Photos from the image-classification dataset "assets" in the GitHub repository SirYorch/mobile-app-zernike-shape-signature. Its 3 classes are: circle, square, triangle.

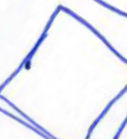
Label: square

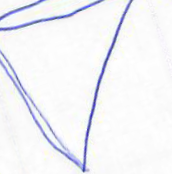
Label: triangle

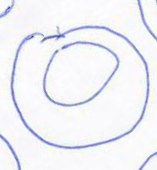
Label: circle

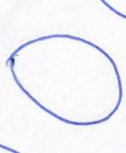
Label: circle

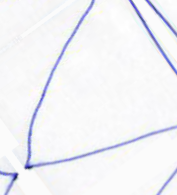
Label: triangle

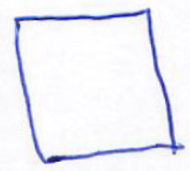
Label: square
